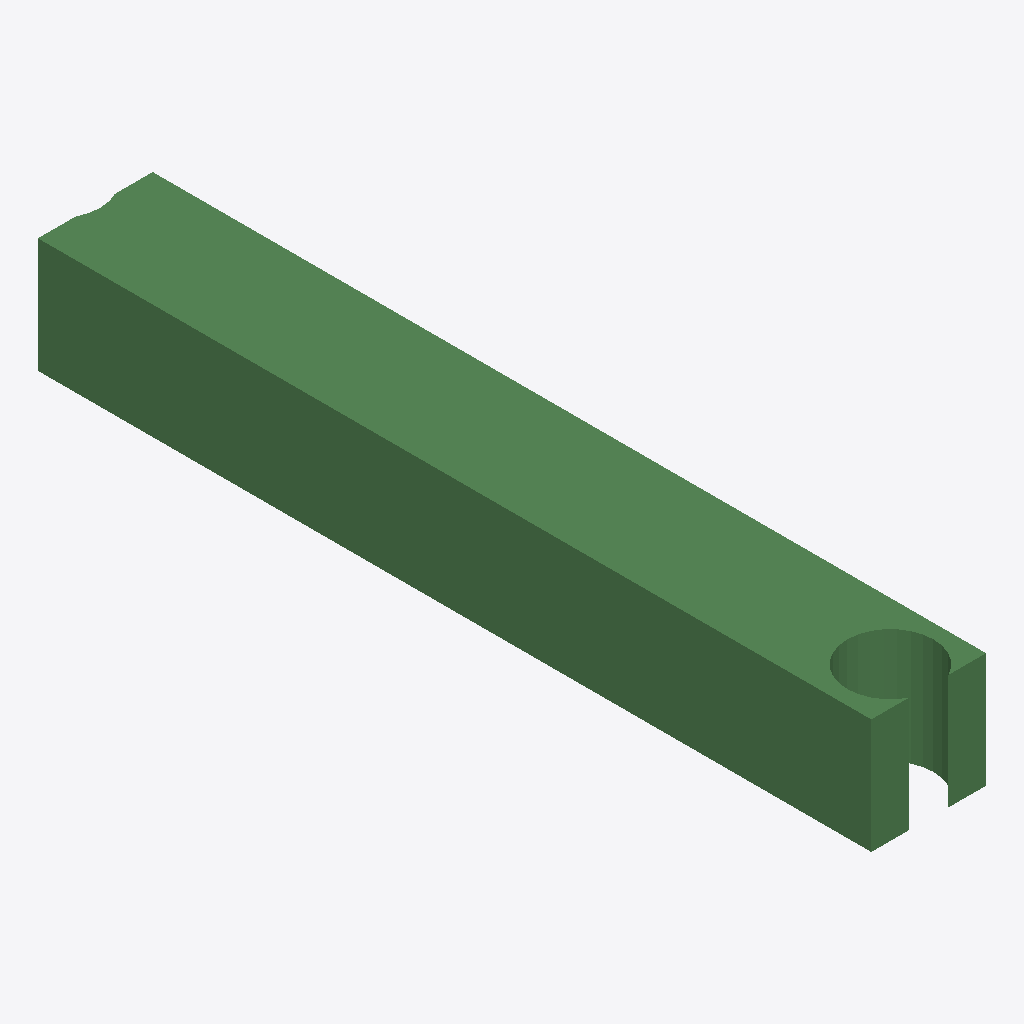
Isometric view of an IFC building model (IFC-SPF (STEP), schema IFC2X3, length unit metre), seen from the south-west, elements coloured by IFC class: 1 beam (green).
Extent 600.0 m × 4356.1 m × 600.0 m (x, y, z). Storeys (1): Default Building Storey at 0.00 m. Elements (1): 1 IfcBeam.

HEADER;
FILE_DESCRIPTION(('ViewDefinition [CoordinationView]'),'2;1');
FILE_NAME('/Users/macbook/Desktop/BIM/data/rst_advanced/IfcBeam90.ifc','2018-08-31T00:05:28-0400',('Unknown Author','info@ifctoolsproject.com'),('Unknown Organization'),'IFC Tools Project - IFC2x3 Java Toolbox','IFC2x3 Java Toolbox 2.0','Unknown Authorizer');
FILE_SCHEMA(('IFC2X3'));
ENDSEC;
DATA;
#243=IFCPROJECT('0pnZZvOEP3igx8vCrT9ngr',#235,'Default Project','Description of Default Project',$,$,$,(#238),#242);
#245=IFCBUILDING('14KvZAZPHBqvio2IkGba0p',#235,'Default Building','Description',$,#244,$,$,.ELEMENT.,$,$,$);
#246=IFCBUILDINGSTOREY('3zZ$yG569DPxiWJ4cEioex',#235,'Default Building Storey','Description',$,#244,$,$,.ELEMENT.,$);
#1=IFCBEAM('1WrzGm1SD2ev45B_OWQ3D4',#2,'M_Concrete-Rectangular Beam:600 x 900:124800',$,'M_Concrete-Rectangular Beam:600 x 900:125534',#3,#4,'124800');
ENDSEC;
